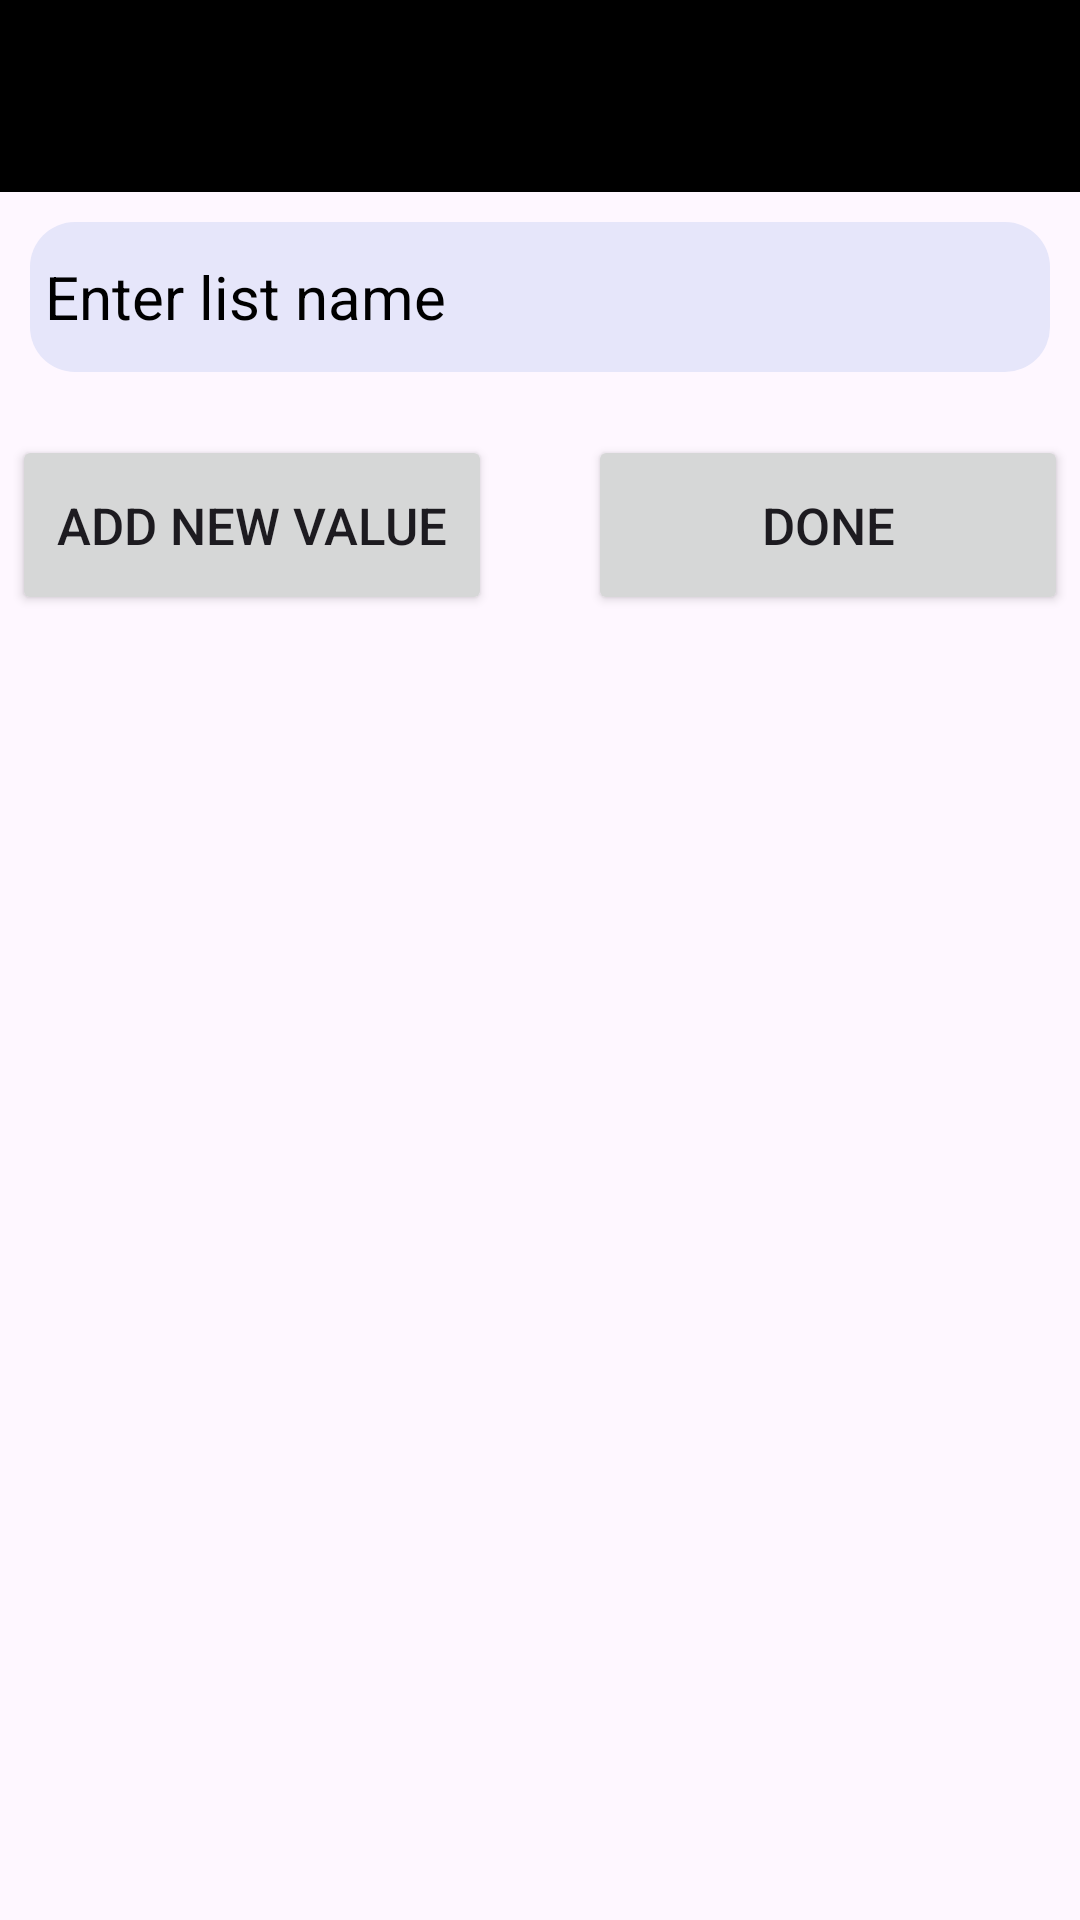

Write the Android layout XML for this screen, with the resource values it uses.
<!-- AndroidManifest.xml: application theme Theme.Task_6GraphsLocalDB -->
<!-- res/layout/activity_add_new_list.xml -->
<?xml version="1.0" encoding="utf-8"?>
<LinearLayout xmlns:android="http://schemas.android.com/apk/res/android"
    xmlns:app="http://schemas.android.com/apk/res-auto"
    xmlns:tools="http://schemas.android.com/tools"
    android:layout_width="match_parent"
    android:layout_height="match_parent"
    android:orientation="vertical"
    tools:context=".AddNewListActivity">

    <include
        android:id="@+id/toolbar"
        layout="@layout/toolbar" />

    <EditText
        android:id="@+id/addNewListEditText"
        android:layout_width="match_parent"
        android:layout_height="@dimen/_50dp"
        android:layout_marginLeft="@dimen/_10dp"
        android:layout_marginRight="@dimen/_10dp"
        android:layout_marginTop="@dimen/_10dp"
        android:background="@drawable/rounded_edittext"
        android:hint="@string/enter_list_name"
        android:padding="@dimen/_5dp"
        android:textColorHint="@color/black"
        android:textSize="@dimen/_20sp" />
    <TextView
        android:id="@+id/requireMessage"
        android:layout_width="match_parent"
        android:layout_height="wrap_content"
        android:layout_marginStart="@dimen/_10dp"
        android:textColor="@color/red"
        android:text="@string/field_must_not_be_empty"
        android:textStyle="bold"
        android:layout_marginBottom="@dimen/_2dp"
        android:visibility="invisible"/>

    <LinearLayout
        android:layout_width="match_parent"
        android:layout_height="@dimen/_60dp"
        android:gravity="center"
        android:orientation="horizontal">

        <Button
            android:id="@+id/addNewValueButton"
            android:layout_width="@dimen/_160dp"
            android:layout_height="@dimen/_60dp"
            android:layout_marginEnd="@dimen/_16dp"
            android:text="@string/add_new_value"
            android:textSize="@dimen/_17sp" />

        <Button
            android:id="@+id/doneButton"
            android:layout_width="@dimen/_160dp"
            android:layout_height="@dimen/_60dp"
            android:layout_marginStart="@dimen/_16dp"
            android:text="@string/done"
            android:textSize="@dimen/_17sp" />


    </LinearLayout>

    <LinearLayout
        android:id="@+id/valuesContainer"
        android:layout_marginTop="@dimen/_10dp"
        android:layout_width="match_parent"
        android:layout_height="wrap_content"
        android:orientation="vertical">
    </LinearLayout>


</LinearLayout>
<!-- res/layout/toolbar.xml (included above) -->
<?xml version="1.0" encoding="utf-8"?>
<androidx.appcompat.widget.Toolbar xmlns:android="http://schemas.android.com/apk/res/android"
    xmlns:app="http://schemas.android.com/apk/res-auto"
    android:layout_width="match_parent"
    android:layout_height="wrap_content"
    android:background="@color/black"
    android:elevation="@dimen/_5dp"
    android:theme="@style/ThemeOverlay.AppCompat.Dark.ActionBar"
    app:popupTheme="@style/ThemeOverlay.AppCompat.Dark">

</androidx.appcompat.widget.Toolbar>
<!-- resources referenced by this layout -->
<resources>
  <color name="black">#FF000000</color>
  <color name="red">#FF0000</color>
  <dimen name="_10dp">10dp</dimen>
  <dimen name="_160dp">160dp</dimen>
  <dimen name="_16dp">16dp</dimen>
  <dimen name="_17sp">17sp</dimen>
  <dimen name="_20sp">20sp</dimen>
  <dimen name="_2dp">2dp</dimen>
  <dimen name="_50dp">50dp</dimen>
  <dimen name="_5dp">5dp</dimen>
  <dimen name="_60dp">60dp</dimen>
  <!-- drawable rounded_edittext (drawable) -->
  <?xml version="1.0" encoding="utf-8"?>
  <shape xmlns:android="http://schemas.android.com/apk/res/android"
      android:padding="10dp"
      android:shape="rectangle">
      <solid android:color="@color/light_purple" />
  
      <corners
          android:bottomLeftRadius="@dimen/_15dp"
          android:bottomRightRadius="@dimen/_15dp"
          android:topLeftRadius="@dimen/_15dp"
          android:topRightRadius="@dimen/_15dp" />
  
  
  </shape>
  <string name="add_new_value">Add new value</string>
  <string name="done">Done</string>
  <string name="enter_list_name">Enter list name</string>
  <string name="field_must_not_be_empty">This field must not be empty</string>
  <style name="Theme.Task_6GraphsLocalDB" parent="Base.Theme.Task_6GraphsLocalDB" />
  <color name="light_purple">#E6E6FA</color>
  <dimen name="_15dp">15dp</dimen>
  <style name="Base.Theme.Task_6GraphsLocalDB" parent="Theme.Material3.DayNight.NoActionBar">
          
          
      </style>
</resources>
